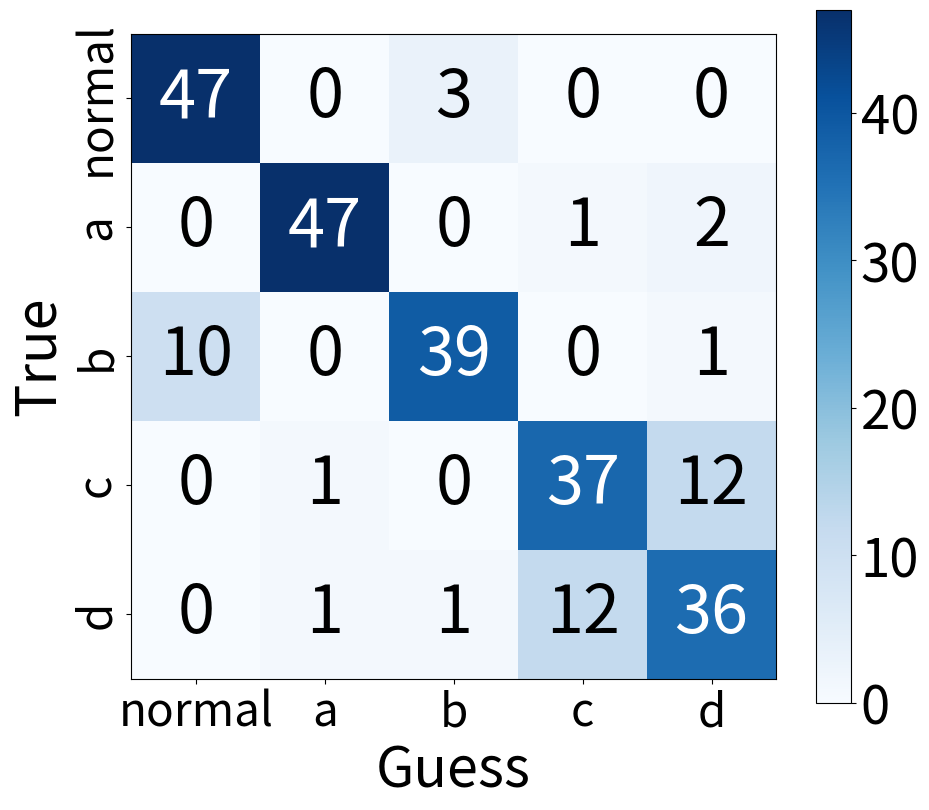

Python code for this plot:
import numpy as np
import matplotlib.pyplot as plt


plt.figure(figsize=(10.4,9.0))
con_mat = np.array([[47,0,3,0,0],
                    [0,47,0,1,2],
                    [10,0,39,0,1],
                    [0,1,0,37,12],
                    [0,1,1,12,36]])
a = 0.0
for i in range(5):
    a += con_mat[i,i]
print(a/250)
classes = ["normal", "a", "b", "c", "d"]
plt.imshow(con_mat, cmap=plt.cm.Blues)
indices = range(len(con_mat))
plt.xticks(indices, classes, fontsize = "33")
plt.yticks(indices, classes, fontsize = "33", rotation=90, va='center')
plt.colorbar().ax.tick_params(labelsize='38')
plt.xlabel('Guess',size=40)
plt.ylabel('True',size=40)
for first_index in range(len(con_mat)):
    for second_index in range(len(con_mat[first_index])):
        if con_mat[second_index][first_index] <= 25:
            plt.text(first_index, second_index, con_mat[second_index][first_index], va='center', ha='center',
                     color="black", size=48)
        if con_mat[second_index][first_index] > 25:
            plt.text(first_index, second_index, con_mat[second_index][first_index], va='center', ha='center',
                     color="white", size=48)

plt.show()